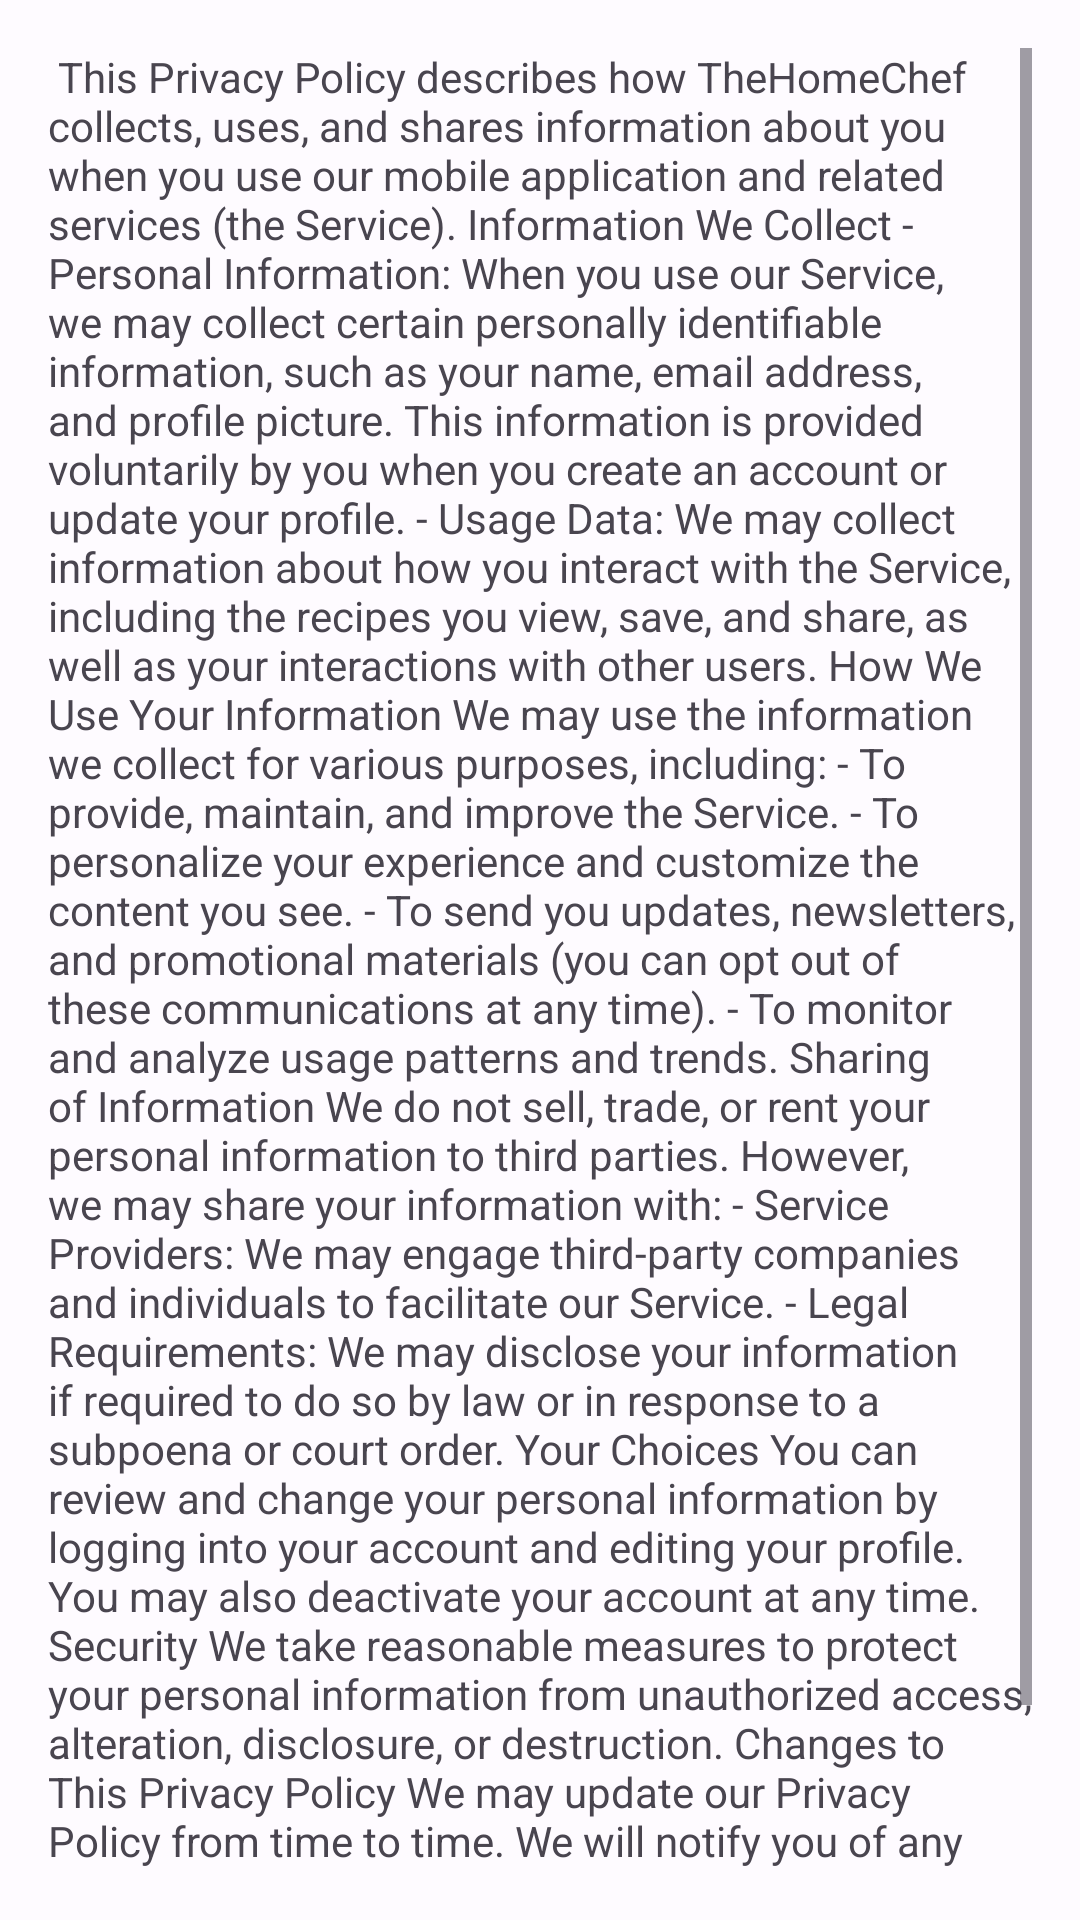

Android layout source for this screen:
<!-- AndroidManifest.xml: application theme Theme.Chefgram -->
<!-- res/layout/privacy_fragment.xml -->
<?xml version="1.0" encoding="utf-8"?>
<ScrollView xmlns:android="http://schemas.android.com/apk/res/android"
    xmlns:app="http://schemas.android.com/apk/res-auto"
    android:layout_width="match_parent"
    android:padding="16dp"
    android:layout_height="match_parent">

    <com.google.android.material.textview.MaterialTextView
        android:layout_width="match_parent"
        android:layout_height="wrap_content"
        android:text="@string/privacy_policy"
        android:textSize="14sp"
        android:id="@+id/privacy_policy_text"
      />
</ScrollView>
<!-- resources referenced by this layout -->
<resources>
  <string name="privacy_policy">
          This Privacy Policy describes how TheHomeChef collects, uses, and shares information about you when you use our mobile application and related services (the "Service").
  
          Information We Collect
  
          - Personal Information: When you use our Service, we may collect certain personally identifiable information, such as your name, email address, and profile picture. This information is provided voluntarily by you when you create an account or update your profile.
  
          - Usage Data: We may collect information about how you interact with the Service, including the recipes you view, save, and share, as well as your interactions with other users.
  
          How We Use Your Information
  
          We may use the information we collect for various purposes, including:
  
          - To provide, maintain, and improve the Service.
          - To personalize your experience and customize the content you see.
          - To send you updates, newsletters, and promotional materials (you can opt out of these communications at any time).
          - To monitor and analyze usage patterns and trends.
  
          Sharing of Information
  
          We do not sell, trade, or rent your personal information to third parties. However, we may share your information with:
  
          - Service Providers: We may engage third-party companies and individuals to facilitate our Service.
          - Legal Requirements: We may disclose your information if required to do so by law or in response to a subpoena or court order.
  
          Your Choices
  
          You can review and change your personal information by logging into your account and editing your profile. You may also deactivate your account at any time.
  
          Security
  
          We take reasonable measures to protect your personal information from unauthorized access, alteration, disclosure, or destruction.
  
          Changes to This Privacy Policy
  
          We may update our Privacy Policy from time to time. We will notify you of any changes by posting the new Privacy Policy on this page.
  
          Contact Us
  
          If you have any questions or concerns about this Privacy Policy, please contact us at eliastomasguerra@gmail.com
  
          This Privacy Policy was last updated on %s.
     </string>
  <style name="Theme.Chefgram" parent="Base.Theme.Chefgram" />
  <color name="md_theme_light_primary">#4858A9</color>
  <color name="md_theme_light_onPrimary">#FFFFFF</color>
  <color name="md_theme_light_primaryContainer">#DEE1FF</color>
  <color name="md_theme_light_onPrimaryContainer">#001159</color>
  <color name="md_theme_light_secondary">#5A5D72</color>
  <color name="md_theme_light_onSecondary">#FFFFFF</color>
  <color name="md_theme_light_secondaryContainer">#DFE1F9</color>
  <color name="md_theme_light_onSecondaryContainer">#171A2C</color>
  <color name="md_theme_light_tertiary">#76546D</color>
  <color name="md_theme_light_onTertiary">#FFFFFF</color>
  <color name="md_theme_light_tertiaryContainer">#FFD7F2</color>
  <color name="md_theme_light_onTertiaryContainer">#2D1228</color>
  <color name="md_theme_light_error">#BA1A1A</color>
  <color name="md_theme_light_errorContainer">#FFDAD6</color>
  <color name="md_theme_light_onError">#FFFFFF</color>
  <color name="md_theme_light_onErrorContainer">#410002</color>
  <color name="md_theme_light_background">#FEFBFF</color>
  <color name="md_theme_light_onBackground">#1B1B1F</color>
  <color name="md_theme_light_surface">#FEFBFF</color>
  <color name="md_theme_light_onSurface">#1B1B1F</color>
  <color name="md_theme_light_surfaceVariant">#E3E1EC</color>
  <color name="md_theme_light_onSurfaceVariant">#46464F</color>
  <color name="md_theme_light_outline">#767680</color>
  <color name="md_theme_light_inverseOnSurface">#F3F0F4</color>
  <color name="md_theme_light_inverseSurface">#303034</color>
  <color name="md_theme_light_inversePrimary">#B9C3FF</color>
</resources>
